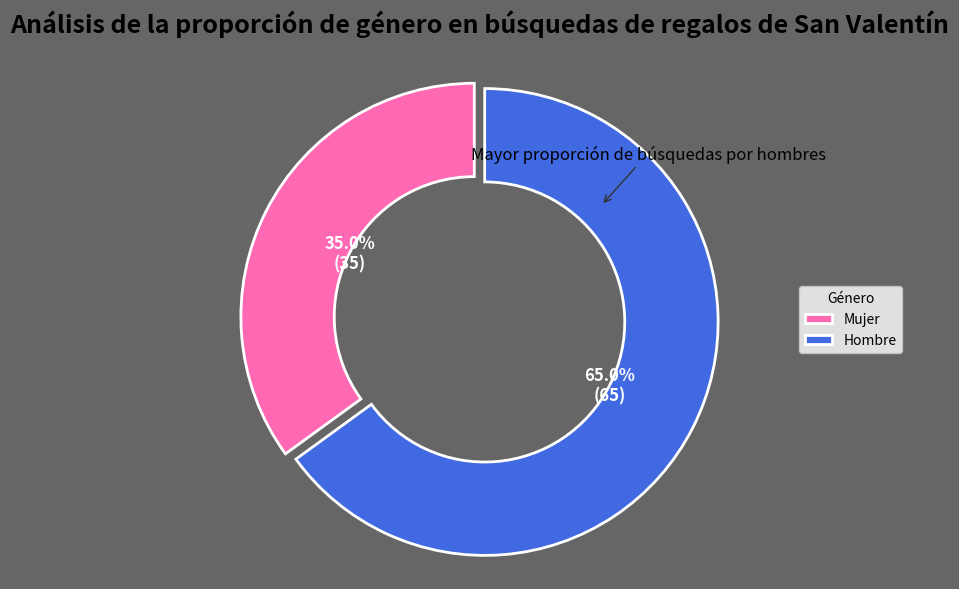

Here is the Python script that generated this plot:
import matplotlib.pyplot as plt

# Datos
etiquetas = ['Mujer', 'Hombre']
tamaños = [35, 65]
colores = ['#FF69B4', '#4169E1']  # Corresponde a rosa y azul
resaltar = (0.05, 0)  # Resaltar la parte de las mujeres

# Crear un lienzo y sub - gráfico
fig, ax = plt.subplots(figsize=(8, 6), facecolor='#666666')

# Dibujar un gráfico de donut
porciones, textos, textos_automaticos = ax.pie(
    tamaños,
    explode=resaltar,
    colors=colores,
    autopct=lambda p: f'{p:.1f}%\n({int(p*sum(tamaños)/100)})',  # Mostrar porcentaje y cantidad real
    startangle=90,
    wedgeprops=dict(width=0.4, edgecolor='w', linewidth=2),
    textprops=dict(fontsize=12)
)

# Establecer el título y subtítulo
ax.set_title('Análisis de la proporción de género en búsquedas de regalos de San Valentín', fontsize=18, fontweight='bold', pad=20)

# Mejorar el estilo del texto - Versión corregida (usando textos y textos_automaticos devueltos por el gráfico de pastel)
for texto in textos:
    texto.set_color('#666666')  # Texto de color gris oscuro
    texto.set_fontsize(14)
    texto.set_fontweight('bold')

for texto_automatico in textos_automaticos:
    texto_automatico.set_color('white')  # Mantener el texto del porcentaje en blanco (para contraste con el fondo oscuro)
    texto_automatico.set_fontsize(12)
    texto_automatico.set_fontweight('bold')

# Agregar una leyenda y una anotación
ax.legend(porciones, etiquetas, title="Género", loc="center left", bbox_to_anchor=(1, 0, 0.5, 1))
plt.annotate(
    'Mayor proporción de búsquedas por hombres',
    xy=(0.5, 0.5),
    xytext=(0.7, 0.7),
    arrowprops=dict(arrowstyle='->', color='#333333'),
    fontsize=12,
    ha='center'
)

# Establecer el fondo y el diseño
plt.tight_layout()
plt.subplots_adjust(right=0.8)  # Hacer espacio para la leyenda
plt.axis('equal')  # Asegurar que el gráfico de pastel sea circular

# Guardar el gráfico (opcional)
# plt.savefig('valentines_gift_gender_pie.png', dpi=300, bbox_inches='tight')

# Mostrar el gráfico
plt.show()
